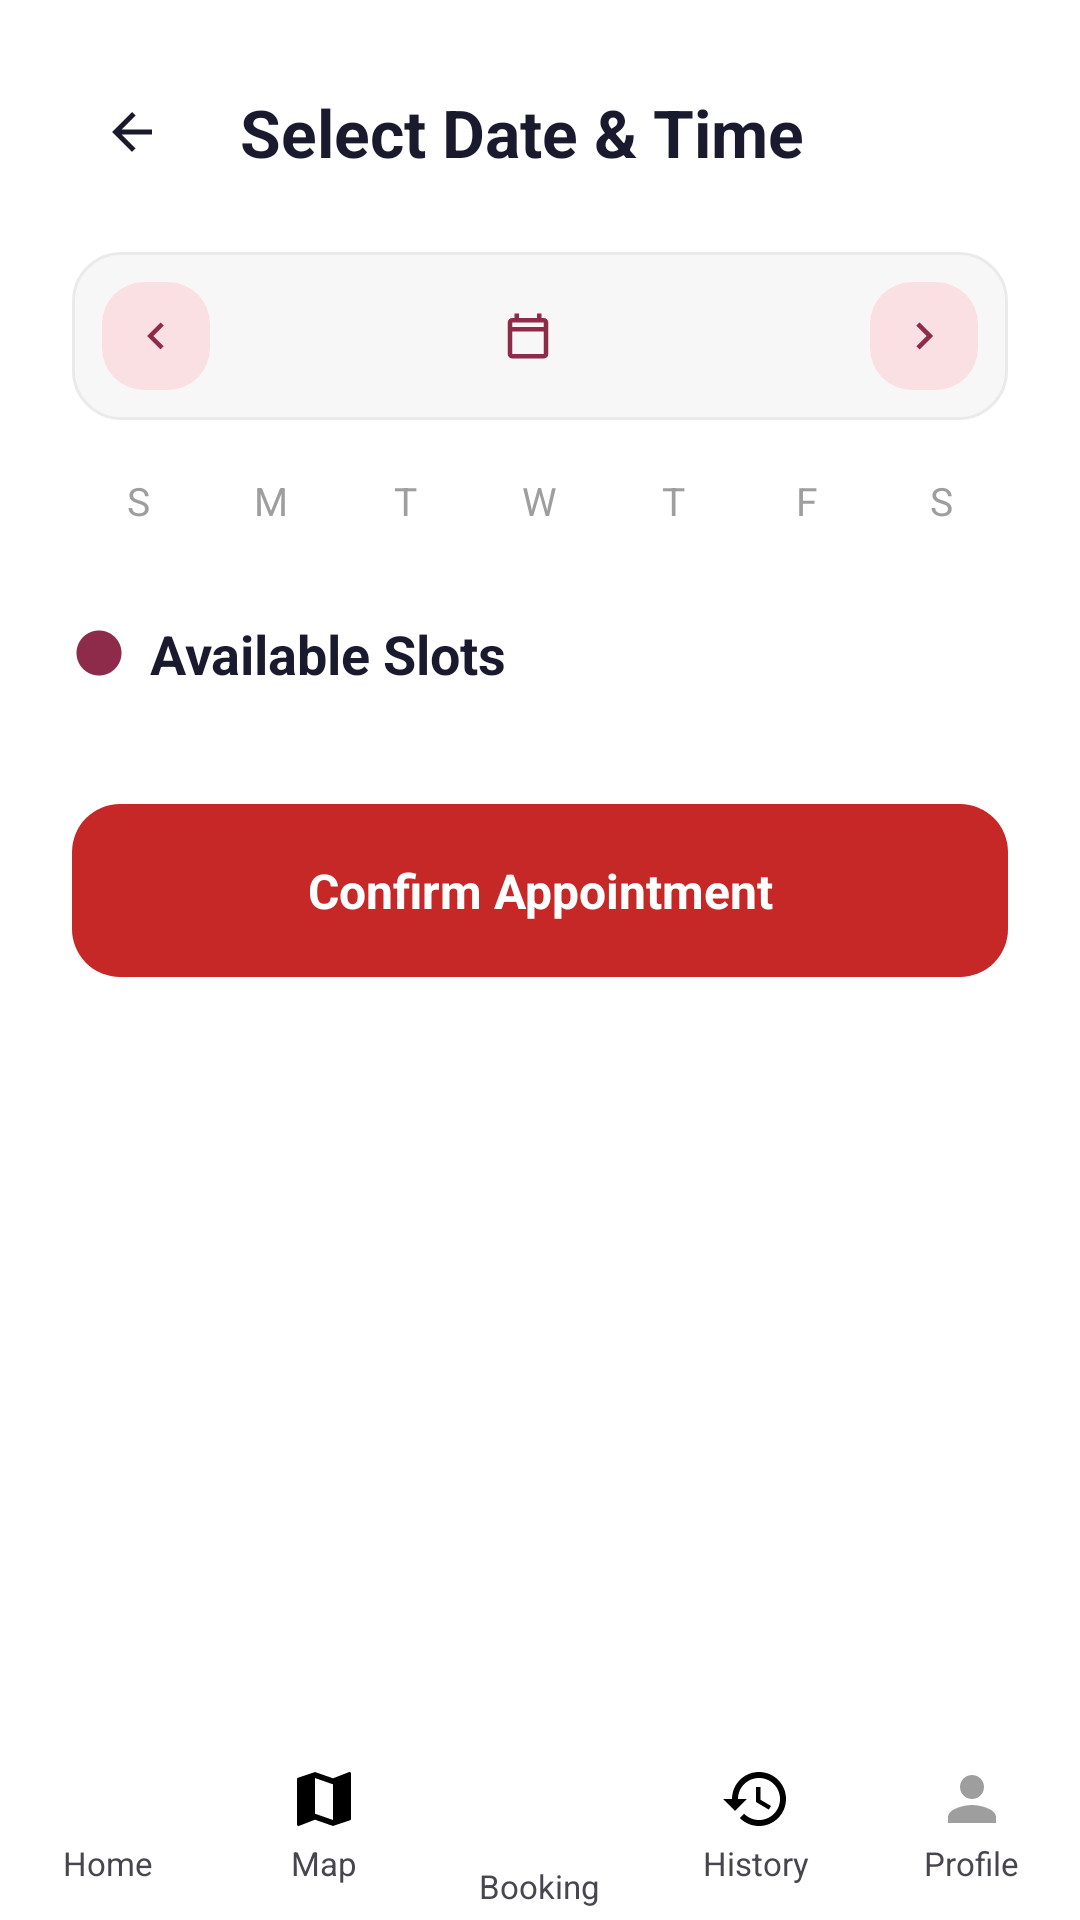

Layout XML and referenced resources for this Android screen:
<!-- AndroidManifest.xml: application theme Theme.DarahKita -->
<!-- res/layout/activity_select_date_time.xml -->
<?xml version="1.0" encoding="utf-8"?>
<androidx.constraintlayout.widget.ConstraintLayout xmlns:android="http://schemas.android.com/apk/res/android"
    xmlns:app="http://schemas.android.com/apk/res-auto"
    android:layout_width="match_parent" android:layout_height="match_parent" android:background="#FFFFFF">

    <ScrollView android:layout_width="0dp" android:layout_height="0dp"
        app:layout_constraintTop_toTopOf="parent" app:layout_constraintBottom_toTopOf="@id/bottomNav"
        app:layout_constraintStart_toStartOf="parent" app:layout_constraintEnd_toEndOf="parent">

        <LinearLayout android:layout_width="match_parent" android:layout_height="wrap_content"
            android:orientation="vertical" android:padding="24dp">

            <LinearLayout android:layout_width="wrap_content" android:layout_height="wrap_content" android:orientation="horizontal" android:gravity="center_vertical">
                <FrameLayout android:id="@+id/btnBack" android:layout_width="40dp" android:layout_height="40dp"
                    android:background="@drawable/bg_icon_box_white" android:clickable="true" android:focusable="true">
                    <ImageView android:layout_width="20dp" android:layout_height="20dp" android:layout_gravity="center" android:src="@drawable/ic_back_arrow"/>
                </FrameLayout>
                <TextView android:layout_width="wrap_content" android:layout_height="wrap_content" android:text="Select Date &amp; Time"
                    android:textSize="22sp" android:textStyle="bold" android:textColor="#1A1A2E" android:layout_marginStart="16dp"/>
            </LinearLayout>

            <LinearLayout android:layout_width="match_parent" android:layout_height="wrap_content" android:orientation="horizontal"
                android:gravity="center_vertical" android:background="@drawable/bg_search_bar" android:padding="10dp" android:layout_marginTop="20dp">

                <FrameLayout android:id="@+id/btnPrevMonth" android:layout_width="36dp" android:layout_height="36dp" android:background="@drawable/bg_month_nav_pill"
                    android:clickable="true" android:focusable="true">
                    <ImageView android:layout_width="18dp" android:layout_height="18dp" android:layout_gravity="center" android:src="@drawable/ic_chevron_left"/>
                </FrameLayout>

                <LinearLayout android:layout_width="0dp" android:layout_height="wrap_content" android:layout_weight="1"
                    android:orientation="horizontal" android:gravity="center">
                    <ImageView android:layout_width="18dp" android:layout_height="18dp" android:src="@drawable/ic_calendar_pink"/>
                    <TextView android:id="@+id/tvMonthYear" android:layout_width="wrap_content" android:layout_height="wrap_content"
                        android:textSize="17sp" android:textStyle="bold" android:textColor="#8E2A4A" android:layout_marginStart="8dp"/>
                </LinearLayout>

                <FrameLayout android:id="@+id/btnNextMonth" android:layout_width="36dp" android:layout_height="36dp" android:background="@drawable/bg_month_nav_pill"
                    android:clickable="true" android:focusable="true">
                    <ImageView android:layout_width="18dp" android:layout_height="18dp" android:layout_gravity="center" android:src="@drawable/ic_chevron_right"/>
                </FrameLayout>
            </LinearLayout>

            <LinearLayout android:layout_width="match_parent" android:layout_height="wrap_content" android:orientation="horizontal" android:layout_marginTop="18dp">
                <TextView android:layout_width="0dp" android:layout_height="wrap_content" android:layout_weight="1" android:gravity="center" android:text="S" android:textColor="#9E9E9E" android:textSize="13sp"/>
                <TextView android:layout_width="0dp" android:layout_height="wrap_content" android:layout_weight="1" android:gravity="center" android:text="M" android:textColor="#9E9E9E" android:textSize="13sp"/>
                <TextView android:layout_width="0dp" android:layout_height="wrap_content" android:layout_weight="1" android:gravity="center" android:text="T" android:textColor="#9E9E9E" android:textSize="13sp"/>
                <TextView android:layout_width="0dp" android:layout_height="wrap_content" android:layout_weight="1" android:gravity="center" android:text="W" android:textColor="#9E9E9E" android:textSize="13sp"/>
                <TextView android:layout_width="0dp" android:layout_height="wrap_content" android:layout_weight="1" android:gravity="center" android:text="T" android:textColor="#9E9E9E" android:textSize="13sp"/>
                <TextView android:layout_width="0dp" android:layout_height="wrap_content" android:layout_weight="1" android:gravity="center" android:text="F" android:textColor="#9E9E9E" android:textSize="13sp"/>
                <TextView android:layout_width="0dp" android:layout_height="wrap_content" android:layout_weight="1" android:gravity="center" android:text="S" android:textColor="#9E9E9E" android:textSize="13sp"/>
            </LinearLayout>

            <androidx.recyclerview.widget.RecyclerView android:id="@+id/rvCalendarDays"
                android:layout_width="match_parent" android:layout_height="wrap_content" android:layout_marginTop="6dp"/>

            <LinearLayout android:layout_width="wrap_content" android:layout_height="wrap_content" android:orientation="horizontal"
                android:gravity="center_vertical" android:layout_marginTop="24dp">
                <ImageView android:layout_width="18dp" android:layout_height="18dp" android:src="@drawable/ic_clock_pink"/>
                <TextView android:layout_width="wrap_content" android:layout_height="wrap_content" android:text="Available Slots"
                    android:textSize="18sp" android:textStyle="bold" android:textColor="#1A1A2E" android:layout_marginStart="8dp"/>
            </LinearLayout>

            <androidx.recyclerview.widget.RecyclerView android:id="@+id/rvTimeSlots"
                android:layout_width="match_parent" android:layout_height="wrap_content" android:layout_marginTop="10dp"/>

            <TextView android:id="@+id/btnConfirm" android:layout_width="match_parent" android:layout_height="wrap_content"
                android:text="Confirm Appointment" android:textSize="16sp" android:textStyle="bold" android:textColor="#FFFFFF"
                android:gravity="center" android:background="@drawable/bg_btn_confirm_red" android:padding="18dp"
                android:layout_marginTop="28dp" android:clickable="true" android:focusable="true"/>

        </LinearLayout>
    </ScrollView>

    <include android:id="@+id/bottomNav" layout="@layout/bottom_nav_bar"
        android:layout_width="match_parent" android:layout_height="88dp"
        app:layout_constraintBottom_toBottomOf="parent" app:layout_constraintStart_toStartOf="parent" app:layout_constraintEnd_toEndOf="parent"/>

</androidx.constraintlayout.widget.ConstraintLayout>
<!-- res/layout/bottom_nav_bar.xml (included above) -->
<?xml version="1.0" encoding="utf-8"?>
<androidx.constraintlayout.widget.ConstraintLayout xmlns:android="http://schemas.android.com/apk/res/android"
    xmlns:app="http://schemas.android.com/apk/res-auto"
    android:layout_width="match_parent" android:layout_height="88dp">

    <View android:id="@+id/navBarBackground" android:layout_width="match_parent" android:layout_height="64dp"
        android:background="@drawable/bg_nav_bar_white"
        app:layout_constraintBottom_toBottomOf="parent"/>

    <LinearLayout android:layout_width="match_parent" android:layout_height="64dp" android:orientation="horizontal"
        app:layout_constraintBottom_toBottomOf="parent">

        <LinearLayout android:id="@+id/navHome" android:layout_width="0dp" android:layout_height="match_parent"
            android:layout_weight="1" android:orientation="vertical" android:gravity="center"
            android:clickable="true" android:focusable="true" android:background="?attr/selectableItemBackground">
            <ImageView android:id="@+id/ivHome" android:layout_width="24dp" android:layout_height="24dp" android:src="@drawable/ic_nav_home"/>
            <TextView android:id="@+id/tvHome" android:layout_width="wrap_content" android:layout_height="wrap_content" android:text="Home" android:textSize="11sp" android:layout_marginTop="2dp"/>
        </LinearLayout>

        <LinearLayout android:id="@+id/navMap" android:layout_width="0dp" android:layout_height="match_parent"
            android:layout_weight="1" android:orientation="vertical" android:gravity="center"
            android:clickable="true" android:focusable="true" android:background="?attr/selectableItemBackground">
            <ImageView android:id="@+id/ivMap" android:layout_width="24dp" android:layout_height="24dp" android:src="@drawable/ic_nav_map"/>
            <TextView android:id="@+id/tvMap" android:layout_width="wrap_content" android:layout_height="wrap_content" android:text="Map" android:textSize="11sp" android:layout_marginTop="2dp"/>
        </LinearLayout>

        <LinearLayout android:layout_width="0dp" android:layout_height="match_parent" android:layout_weight="1"
            android:orientation="vertical" android:gravity="bottom|center">
            <TextView android:id="@+id/tvBookingLabel" android:layout_width="wrap_content" android:layout_height="wrap_content"
                android:text="Booking" android:textSize="11sp" android:layout_marginBottom="4dp"/>
        </LinearLayout>

        <LinearLayout android:id="@+id/navHistory" android:layout_width="0dp" android:layout_height="match_parent"
            android:layout_weight="1" android:orientation="vertical" android:gravity="center"
            android:clickable="true" android:focusable="true" android:background="?attr/selectableItemBackground">
            <ImageView android:id="@+id/ivHistory" android:layout_width="24dp" android:layout_height="24dp" android:src="@drawable/ic_nav_history"/>
            <TextView android:id="@+id/tvHistory" android:layout_width="wrap_content" android:layout_height="wrap_content" android:text="History" android:textSize="11sp" android:layout_marginTop="2dp"/>
        </LinearLayout>

        <LinearLayout android:id="@+id/navProfile" android:layout_width="0dp" android:layout_height="match_parent"
            android:layout_weight="1" android:orientation="vertical" android:gravity="center"
            android:clickable="true" android:focusable="true" android:background="?attr/selectableItemBackground">
            <ImageView android:id="@+id/ivProfile" android:layout_width="24dp" android:layout_height="24dp" android:src="@drawable/ic_nav_profile"/>
            <TextView android:id="@+id/tvProfile" android:layout_width="wrap_content" android:layout_height="wrap_content" android:text="Profile" android:textSize="11sp" android:layout_marginTop="2dp"/>
        </LinearLayout>
    </LinearLayout>

    <FrameLayout android:id="@+id/navBookingFab" android:layout_width="64dp" android:layout_height="64dp"
        android:background="@drawable/bg_fab_circle_red" android:elevation="6dp"
        android:clickable="true" android:focusable="true"
        app:layout_constraintTop_toTopOf="parent" app:layout_constraintStart_toStartOf="parent" app:layout_constraintEnd_toEndOf="parent">
        <ImageView android:layout_width="26dp" android:layout_height="26dp" android:layout_gravity="center" android:src="@drawable/ic_calendar_white"/>
    </FrameLayout>

</androidx.constraintlayout.widget.ConstraintLayout>
<!-- resources referenced by this layout -->
<resources>
  <!-- drawable bg_btn_confirm_red (drawable) -->
  <shape xmlns:android="http://schemas.android.com/apk/res/android" android:shape="rectangle"><corners android:radius="16dp"/><solid android:color="#C62828"/></shape>
  <!-- drawable bg_icon_box_white (drawable) -->
  <shape xmlns:android="http://schemas.android.com/apk/res/android" android:shape="rectangle"><corners android:radius="16dp"/><solid android:color="#FFFFFF"/></shape>
  <!-- drawable bg_month_nav_pill (drawable) -->
  <shape xmlns:android="http://schemas.android.com/apk/res/android" android:shape="rectangle"><corners android:radius="14dp"/><solid android:color="#FBE0E3"/></shape>
  <!-- drawable bg_search_bar (drawable) -->
  <shape xmlns:android="http://schemas.android.com/apk/res/android" android:shape="rectangle">
      <corners android:radius="16dp"/>
      <solid android:color="#F7F7F7"/>
      <stroke android:width="1dp" android:color="#EAEAEA"/>
  </shape>
  <!-- drawable ic_back_arrow (drawable) -->
  <vector xmlns:android="http://schemas.android.com/apk/res/android"
      android:width="24dp" android:height="24dp"
      android:viewportWidth="24" android:viewportHeight="24">
      <path android:fillColor="#1A1A2E"
          android:pathData="M20,11H7.83l5.59,-5.59L12,4l-8,8 8,8 1.41,-1.41L7.83,13H20v-2z"/>
  </vector>
  <!-- drawable ic_calendar_pink (drawable) -->
  <vector xmlns:android="http://schemas.android.com/apk/res/android"
      android:width="24dp" android:height="24dp"
      android:viewportWidth="24" android:viewportHeight="24">
      <path android:fillColor="#8E2A4A"
          android:pathData="M19,4h-1V2h-2v2H8V2H6v2H5C3.89,4 3,4.9 3,6v14c0,1.1 0.89,2 2,2h14c1.1,0 2,-0.9 2,-2L21,6c0,-1.1 -0.9,-2 -2,-2zM19,20H5V10h14v10zM19,8H5L5,6h14v2z"/>
  </vector>
  <!-- drawable ic_calendar_white (drawable) -->
  <vector xmlns:android="http://schemas.android.com/apk/res/android" android:width="24dp" android:height="24dp" android:viewportWidth="24" android:viewportHeight="24"><path android:fillColor="#FFFFFF" android:pathData="M19,4h-1V2h-2v2H8V2H6v2H5C3.89,4 3,4.9 3,6v14c0,1.1 0.89,2 2,2h14c1.1,0 2,-0.9 2,-2L21,6c0,-1.1 -0.9,-2 -2,-2zM19,20H5V10h14v10zM19,8H5L5,6h14v2z"/></vector>
  <!-- drawable ic_chevron_left (drawable) -->
  <vector xmlns:android="http://schemas.android.com/apk/res/android" android:width="20dp" android:height="20dp" android:viewportWidth="24" android:viewportHeight="24"><path android:fillColor="#8E2A4A" android:pathData="M15.41,7.41L14,6l-6,6 6,6 1.41,-1.41L10.83,12z"/></vector>
  <!-- drawable ic_chevron_right (drawable) -->
  <vector xmlns:android="http://schemas.android.com/apk/res/android" android:width="20dp" android:height="20dp" android:viewportWidth="24" android:viewportHeight="24"><path android:fillColor="#8E2A4A" android:pathData="M8.59,16.59L10,18l6,-6 -6,-6 -1.41,1.41L13.17,12z"/></vector>
  <!-- drawable ic_clock_pink (drawable) -->
  <vector xmlns:android="http://schemas.android.com/apk/res/android"
      android:width="18dp" android:height="18dp"
      android:viewportWidth="24" android:viewportHeight="24">
      <path android:fillColor="#8E2A4A"
          android:pathData="M12,2C6.48,2 2,6.48 2,12s4.48,10 10,10 10,-4.48 10,-10S17.52,2 12,2zM12.5,7H11v6l5.25,3.15 0.75,-1.23 -4.5,-2.67z"/>
  </vector>
  <!-- drawable ic_nav_profile (drawable) -->
  <vector xmlns:android="http://schemas.android.com/apk/res/android" android:width="24dp" android:height="24dp" android:viewportWidth="24" android:viewportHeight="24"><path android:fillColor="#9E9E9E" android:pathData="M12,12c2.21,0 4,-1.79 4,-4s-1.79,-4 -4,-4 -4,1.79 -4,4 1.79,4 4,4zM12,14c-2.67,0 -8,1.34 -8,4v2h16v-2c0,-2.66 -5.33,-4 -8,-4z"/></vector>
  <style name="Theme.DarahKita" parent="Base.Theme.DarahKita" />
  <style name="Base.Theme.DarahKita" parent="Theme.Material3.DayNight.NoActionBar">
          
          
      </style>
</resources>
